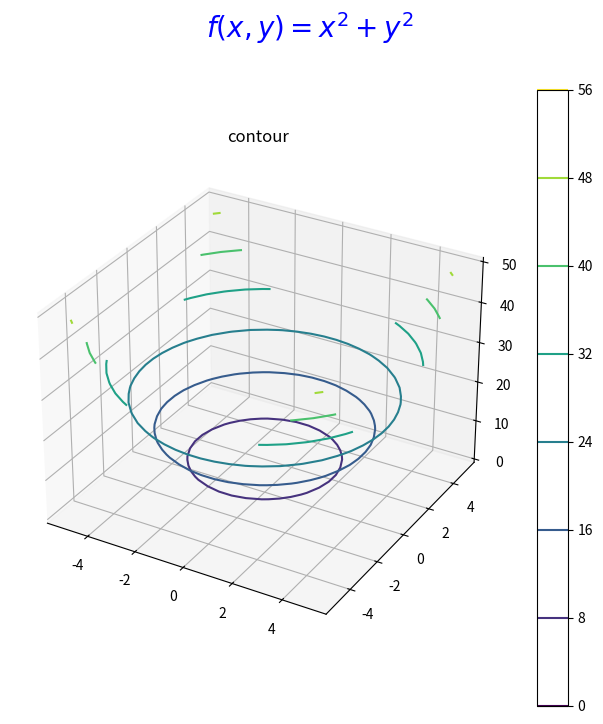

Write Python code to recreate this figure.
# 36Scatter.py

import numpy as np
import matplotlib.pyplot as graph

# 3D를 위한 import
from matplotlib import cm
from mpl_toolkits.mplot3d import Axes3D

fig = graph.figure(figsize=(8, 8))
fig.suptitle("$f(x,y) = x^2 + y^2$", color = "#0000FF", fontsize = 20)
x = np.linspace(-5, 5, 20)
y = np.linspace(-5, 5, 20)
X, Y = np.meshgrid(x, y)    # mesh : 모든 선을 다 연결하는..
Z = X**2 + Y**2             # 3차원엔 Z축도 있다

ax4 = fig.add_subplot(111, projection = '3d')
surface = ax4.contour(X, Y, Z)
fig.colorbar(surface)
ax4.set_title("contour")


graph.show()